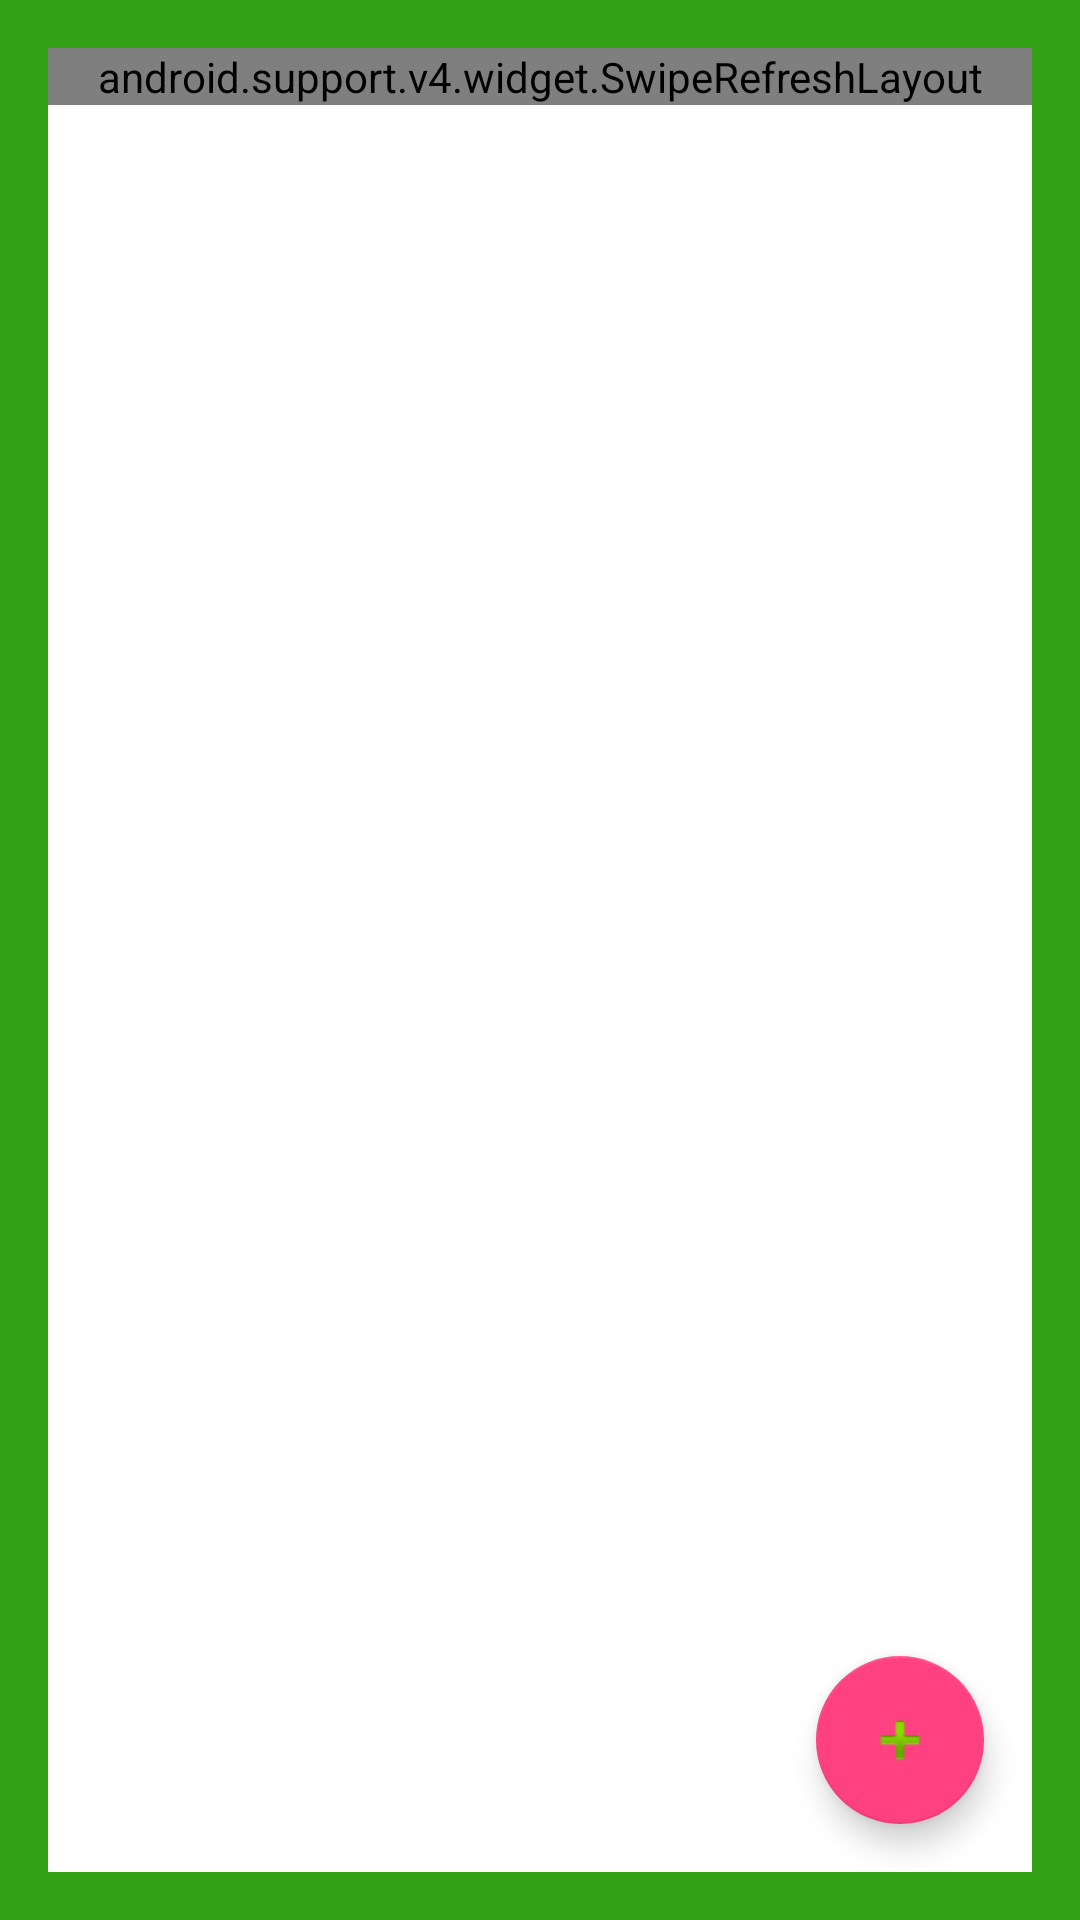

Reconstruct the res/layout file that produces this screen, plus the resources it refers to.
<!-- AndroidManifest.xml: application theme AppTheme -->
<!-- res/layout/activity_main.xml -->
<?xml version="1.0" encoding="utf-8"?>
<android.support.design.widget.CoordinatorLayout
    xmlns:android="http://schemas.android.com/apk/res/android"
    xmlns:app="http://schemas.android.com/apk/res-auto"
    xmlns:tools="http://schemas.android.com/tools"
    android:orientation="horizontal"
    android:layout_width="wrap_content"
    android:layout_height="fill_parent"
    android:paddingBottom="@dimen/activity_vertical_margin"
    android:paddingLeft="@dimen/activity_horizontal_margin"
    android:background="#33a115"
    android:paddingRight="@dimen/activity_horizontal_margin"
    android:paddingTop="@dimen/activity_vertical_margin">


    <include layout="@layout/content_main" />

    <android.support.design.widget.FloatingActionButton
        android:id="@+id/fab_add"
        android:layout_width="wrap_content"
        android:layout_height="wrap_content"
        android:layout_gravity="bottom|end"
        android:layout_margin="@dimen/fab_margin"
        android:src="@android:drawable/ic_input_add"/>



</android.support.design.widget.CoordinatorLayout>
<!-- res/layout/content_main.xml (included above) -->
<?xml version="1.0" encoding="utf-8"?>
<RelativeLayout
    xmlns:android="http://schemas.android.com/apk/res/android"
    android:layout_width="match_parent"
    android:layout_height="match_parent"
    xmlns:app="http://schemas.android.com/apk/res-auto"
    xmlns:tools="http://schemas.android.com/tools"
    android:background="#fff"
    app:layout_behavior="@string/appbar_scrolling_view_behavior"
    tools:showIn="@layout/activity_main">


    <android.support.v4.widget.SwipeRefreshLayout
        android:id="@+id/swipe_refresh_layout"
        android:layout_width="match_parent"
        android:layout_height="wrap_content">
        <ListView
            android:id="@+id/list"
            android:divider="@color/list_divider"
            android:dividerHeight="2dp"
            android:listSelector="@drawable/list_row_selector"
            android:layout_width="match_parent"
            android:layout_height="wrap_content"/>
    </android.support.v4.widget.SwipeRefreshLayout>
</RelativeLayout>
<!-- resources referenced by this layout -->
<resources>
  <color name="list_divider">#d9d9d9</color>
  <dimen name="activity_horizontal_margin">16dp</dimen>
  <dimen name="activity_vertical_margin">16dp</dimen>
  <dimen name="fab_margin">16dp</dimen>
  <style name="AppTheme" parent="Theme.AppCompat.Light.DarkActionBar">
          
          <item name="colorPrimary">@color/colorPrimary</item>
          <item name="colorPrimaryDark">@color/colorPrimaryDark</item>
          <item name="colorAccent">@color/colorAccent</item>
      </style>
  <color name="colorPrimary">	#800000</color>
  <color name="colorPrimaryDark">	#800000</color>
  <color name="colorAccent">#FF4081</color>
</resources>
